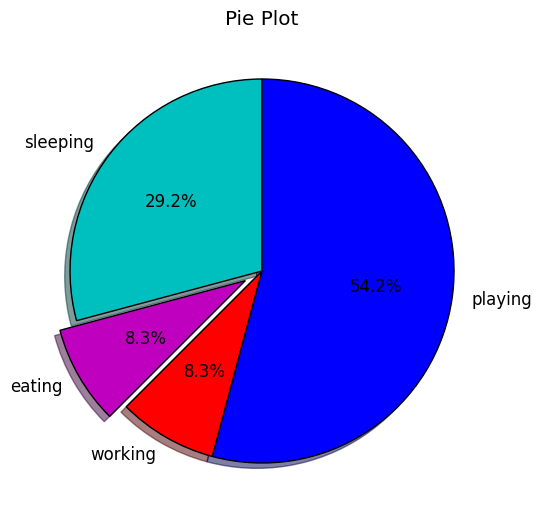

Recreate this plot in Python. (Note: this script raises an exception after producing the figure.)
#!/usr/bin/env python

import matplotlib as mpl
mpl.use('Agg')

import matplotlib.pyplot as plt

plt.style.use('classic')
fig = plt.figure()

days = [1,2,3,4,5]
 
sleeping =[7,8,6,11,7]
eating = [2,3,4,3,2]
working =[7,8,7,2,2]
playing = [8,5,7,8,13]
slices = [7,2,2,13]
activities = ['sleeping','eating','working','playing']
cols = ['c','m','r','b']
 
plt.pie(slices,
  labels=activities,
  colors=cols,
  startangle=90,
  shadow= True,
  explode=(0,0.1,0,0),
  autopct='%1.1f%%')
 
plt.title('Pie Plot')

fig.savefig('/home/<user>/piechart001.png')
